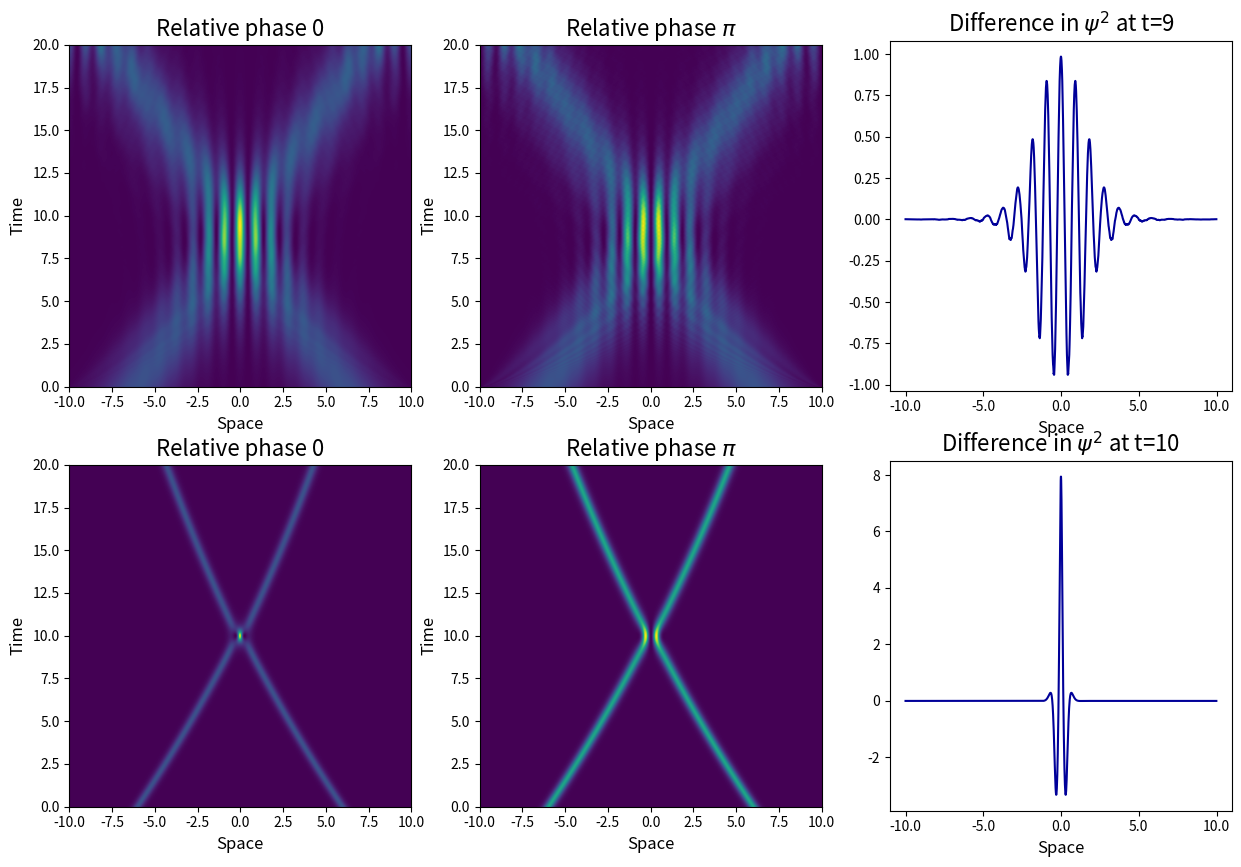

Reproduce this figure in Python.
"""
Created on Sun Oct 28 10:15:11 2018
Version 5 
[redacted]
"""

from __future__ import division
import numpy as np
import matplotlib.pyplot as pyplot

############ FUNCTIONS #############

def fourier_transform(f):
    F = np.fft.fft(f)
    return F

def inverse_fourier(F):
    f = np.fft.ifft(F)
    return f
	
def getks(xs, dx):
	ks = np.fft.fftfreq(len(xs), dx) 
	return ks
	
def schrodinger_time_evolution(psi_initial, V, g):
	
	ks = 2*np.pi*getks(xs,dx) #accessing global variables. Factor of 2pi
	
	psisquareds = np.zeros((len(psi_initial),n_points)) #initialising 2d array
	
	psi = psi_initial #prepare for loop
	psisq = abs(psi_initial)**2 
	
	for it in range(n_points):
		psisquareds[:,it] = psisq #fill array 
		
		interactions = g * abs(psi)**2
			
		step1 = fourier_transform(np.exp(-1j*(V + interactions)*dt/2) * psi)
		step2 = inverse_fourier(np.exp(-1j*ks**2*dt) * step1)
		psi = np.exp(-1j*(V + interactions)*dt/2) * step2 
		
		psisq = abs(psi)**2

		
	return psisquareds


#global variables for extent of modelling 

n_points = 2000 #number of timesteps (also number of x steps)
dt = 0.001
ts = np.linspace(0,2,n_points) #only for phase 
xs = np.linspace(-10, 10, n_points)
L = xs[-1] - xs[0] #box length 
dx = L/n_points


#generate initial psi
def gaussian():
	psi_initial = np.exp(-xs**2)
	return psi_initial

def soliton(start, velocity, initial_phase, family_param): #frequency = 1
	psi_initial = (family_param/2)**0.5 * np.exp(1j*velocity*(xs-start)) * np.exp(1j*initial_phase) / np.cosh((xs-start) * family_param)
	#psi_initial = (2*family_param)**0.5 * np.exp(1j*velocity*(xs-start)) / np.cosh((xs-start) * (family_param)**0.5) #no phase
	return psi_initial
	
def two_solitons(x1,x2,v1,v2, phase1, phase2, family_param):
    psi_combined = soliton(x1,v1,phase1,family_param) + soliton(x2,v2,phase2,family_param) 
    return psi_combined

#test accuracy of modelling with a special case
def accuracy_test(g_test,t):
    psisquareds_test = schrodinger_time_evolution(soliton(0,0), 0, g_test)
    t = int(t/dt) #taking timestep into account and making sure it's an integer as it is used for indexing 
    norm = np.sum(psisquareds_test[750:1250,:],0) # sum over axis 0, e.g. space between -2 and 2
    accuracy = abs(norm[0] - norm[t])*100/norm[0] #percentage change in norm 
    return accuracy


######### TESTS #########

rel_phase1 = 0
rel_phase2 = np.pi

family_param1 = 0.5
family_param2 = 4

testpsi = schrodinger_time_evolution(two_solitons(-6,6,L/6,-L/6,0,rel_phase1,family_param1), 0, -4*family_param1) 
testpsi2 = schrodinger_time_evolution(two_solitons(-6,6,L/6,-L/6,0,rel_phase2,family_param1), 0, -4*family_param1) 

testpsi3 = schrodinger_time_evolution(two_solitons(-6,6,L/6,-L/6,0,rel_phase1,family_param2), 0, -4*family_param2) 
testpsi4 = schrodinger_time_evolution(two_solitons(-6,6,L/6,-L/6,0,rel_phase2,family_param2), 0, -4*family_param2) 

difference1 = testpsi - testpsi2
difference2 = testpsi3 - testpsi4

########## PLOTS ############

pyplot.figure(figsize=(15,10)) 
#pyplot.suptitle("The effect of inter-atom interactions " + r'$g |\psi|^2$' + " on a soliton model", fontsize=16)	

pyplot.subplot(231)
pyplot.imshow(np.transpose(testpsi), extent=(-10,10,0,20), origin='lower', cmap='viridis') 
pyplot.xlabel("Space", fontsize=12)
pyplot.ylabel("Time", fontsize=12)
pyplot.title("Relative phase {}".format(rel_phase1), fontsize=16)
#pyplot.savefig('rel_phase_0.png')
 
pyplot.subplot(232)
pyplot.imshow(np.transpose(testpsi2), extent=(-10,10,0,20), origin='lower', cmap='viridis') 
pyplot.xlabel("Space", fontsize=12)
pyplot.ylabel("Time", fontsize=12)
pyplot.title("Relative phase " + r'$\pi$', fontsize=16)
#pyplot.savefig('rel_phase_pi.png')

#one minus the other to show where fringes are 
pyplot.subplot(233)
pyplot.plot(difference1[:,900], color="#000099")
pyplot.xlabel("Space", fontsize=12)
pyplot.xticks(np.array([0,500,1000,1500,2000]),np.array([-10.0,-5.0,0.0,5.0,10.0]))
pyplot.title("Difference in "  + r'$\psi^2$' + " at t=9", fontsize=16)
#pyplot.savefig('difference.png')

pyplot.subplot(234)
pyplot.imshow(np.transpose(testpsi3), extent=(-10,10,0,20), origin='lower', cmap='viridis') 
pyplot.xlabel("Space", fontsize=12) 
pyplot.ylabel("Time", fontsize=12)
pyplot.title("Relative phase {}".format(rel_phase1), fontsize=16)
#pyplot.savefig('rel_phase_0.png')
 
pyplot.subplot(235)
pyplot.imshow(np.transpose(testpsi4), extent=(-10,10,0,20), origin='lower', cmap='viridis') 
pyplot.xlabel("Space", fontsize=12)
pyplot.ylabel("Time", fontsize=12)
pyplot.title("Relative phase " + r'$\pi$', fontsize=16)
#pyplot.savefig('rel_phase_pi.png')

#one minus the other to show where fringes are 
pyplot.subplot(236)
pyplot.plot(difference2[:,1000], color="#000099")
pyplot.xlabel("Space", fontsize=12)
pyplot.xticks(np.array([0,500,1000,1500,2000]),np.array([-10.0,-5.0,0.0,5.0,10.0]))
pyplot.title("Difference in "  + r'$\psi^2$' + " at t=10", fontsize=16)
#pyplot.savefig('difference.png')

pyplot.savefig('extensionpic.png')
pyplot.show()